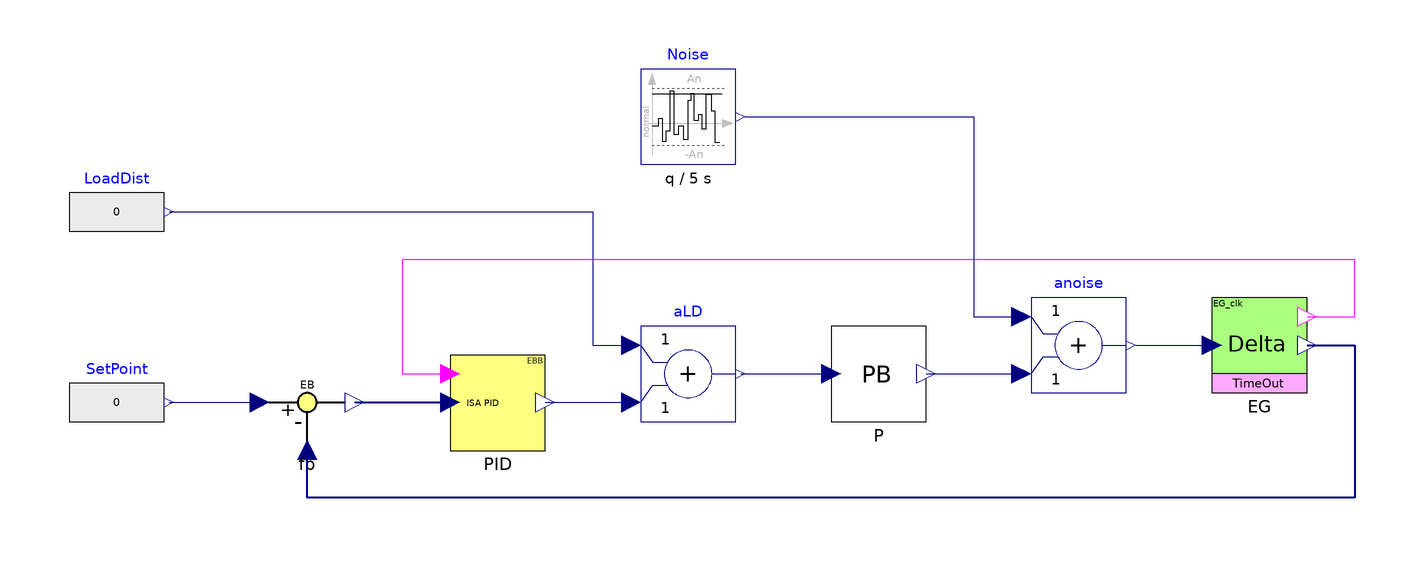

Above is the diagram view of the following Modelica model: its components placed by their Placement annotations and its connect equations drawn as lines.

model EBloop_PB_norm_5051
  "EB loop with norm benchmark P (a,b,theta), Dpm=5, kc=0.5, and ka=1"
  constant  Real Dpm = 5;
  constant  Real kc = 0.5;
  constant  Real ka = 1;
  parameter Real a = 1;
  parameter Real b = 0.8;
  parameter Real theta = 0;
  parameter Real An=0.02 "ampliture of noise on y";
  parameter Real Delta = 0.01 "SOD threshold";
  parameter Real to_muls[:] = {10, 20, 50, 100, 200, 500};
  parameter Integer to_dex_start = 6;
  parameter Real tstep = 1e-9;
  final parameter Real q(fixed=false);
  final parameter Real wc(fixed=false);
  final parameter Integer Dr(fixed=false);
  Real w=SetPoint.y;
  Real y=anoise.y;
  Real u=P.u;
  Real thetaFOPDT=D/(D+T);
  Boolean trasClk=EG.trasClk;
  Integer trasCnt=EG.trasCount;
  Modelica.Blocks.Noise.TruncatedNormalNoise Noise(samplePeriod = q / 5, useAutomaticLocalSeed = true, useGlobalSeed = true, y_max = An, y_min = -An)  annotation(
    Placement(visible = true, transformation(origin = {-50, 70}, extent = {{-10, -10}, {10, 10}}, rotation = 0)));
  Modelica.Blocks.Math.Add anoise annotation(
    Placement(visible = true, transformation(origin = {32, 22}, extent = {{-10, -10}, {10, 10}}, rotation = 0)));
protected
  final parameter Real mu(fixed=false);
  final parameter Real T(fixed=false);
  final parameter Real D(fixed=false);
  final parameter Real lambda(fixed=false);
  final parameter Real K(fixed=false);
  final parameter Real Ti(fixed=false);
  final parameter Real Td(fixed=false);
  final parameter Real N(fixed=false);
  Modelica.Blocks.Sources.RealExpression SetPoint(y =  0) annotation(
    Placement(visible = true, transformation(origin = {-170, 10}, extent = {{-10, -10}, {10, 10}}, rotation = 0)));
  Modelica.Blocks.Sources.RealExpression LoadDist(y = if time < tstep then 0 else 1)  annotation(
    Placement(visible = true, transformation(origin = {-170, 50}, extent = {{-10, -10}, {10, 10}}, rotation = 0)));
  Modelica.Blocks.Math.Add aLD annotation(
    Placement(visible = true, transformation(origin = {-50, 16}, extent = {{-10, -10}, {10, 10}}, rotation = 0)));
  PEBC_multisample.EventBasedBlocks.EB_FeedbackNode fb(q = q) annotation(
    Placement(visible = true, transformation(origin = {-130, 10}, extent = {{-10, -10}, {10, 10}}, rotation = 0)));
  PEBC_multisample.EventBasedBlocks.EB_ISAPID_1dof PID(K = K, N = N, Td = Td, Ti = Ti, q = q, ymax = 1e8, ymin = -1e8) annotation(
    Placement(visible = true, transformation(origin = {-90, 10}, extent = {{-10, -10}, {10, 10}}, rotation = 0)));
  PEBC_multisample.TimeBasedBlocks.Proc_PB_norm P(a = a, b = b, theta = theta) annotation(
    Placement(visible = true, transformation(origin = {-10, 16}, extent = {{-10, -10}, {10, 10}}, rotation = 0)));
  PEBC_multisample.EventGenerators.ClockedEG_OnDelta_TimeOut EG(DeltaMinus = -Delta, DeltaPlus = Delta, ntras = Dr, q = q, to_dex_start = to_dex_start, to_muls = to_muls) annotation(
    Placement(visible = true, transformation(origin = {70, 22}, extent = {{-10, -10}, {10, 10}}, rotation = 0)));
initial equation
  (mu,T,D) = Functions.MoA_LS_PB(a,b,theta);
  lambda = (T+D/5)/ka;
  (K,Ti,Td,N) = Functions.PID_IMC_CT(mu,T,D,lambda);
  (q,wc) = Functions.qwc(T,D,lambda,Dpm,kc);
  Dr = Functions.Dr_5051(thetaFOPDT);
equation
  connect(LoadDist.y, aLD.u1) annotation(
    Line(points = {{-159, 50}, {-70, 50}, {-70, 22}, {-62, 22}}, color = {0, 0, 127}));
  connect(SetPoint.y, fb.r) annotation(
    Line(points = {{-159, 10}, {-140, 10}}, color = {0, 0, 127}));
  connect(fb.e, PID.u) annotation(
    Line(points = {{-120, 10}, {-100, 10}}, color = {0, 0, 127}, thickness = 0.5));
  connect(PID.y, aLD.u2) annotation(
    Line(points = {{-80, 10}, {-62, 10}}, color = {0, 0, 127}));
  connect(aLD.y, P.u) annotation(
    Line(points = {{-39, 16}, {-20, 16}}, color = {0, 0, 127}));
  connect(EG.yVec, fb.y) annotation(
    Line(points = {{80, 22}, {90, 22}, {90, -10}, {-130, -10}, {-130, 0}}, color = {0, 0, 127}, thickness = 0.5));
  connect(EG.trasClk, PID.trig) annotation(
    Line(points = {{80, 28}, {90, 28}, {90, 40}, {-110, 40}, {-110, 16}, {-100, 16}}, color = {255, 0, 255}));
  connect(P.y, anoise.u2) annotation(
    Line(points = {{0, 16}, {20, 16}}, color = {0, 0, 127}));
  connect(anoise.y, EG.u) annotation(
    Line(points = {{44, 22}, {60, 22}}, color = {0, 0, 127}));
  connect(Noise.y, anoise.u1) annotation(
    Line(points = {{-38, 70}, {10, 70}, {10, 28}, {20, 28}, {20, 28}}, color = {0, 0, 127}));
  annotation(
    Diagram(coordinateSystem(extent = {{-200, -100}, {200, 100}})),
    experiment(StartTime = 0, StopTime = 50, Tolerance = 1e-6, Interval = 0.01),
  __OpenModelica_commandLineOptions = "--matchingAlgorithm=PFPlusExt --indexReductionMethod=dynamicStateSelection -d=initialization,NLSanalyticJacobian,newInst",
  __OpenModelica_simulationFlags(lv = "LOG_STATS", outputFormat = "mat", s = "dassl"));
end EBloop_PB_norm_5051;